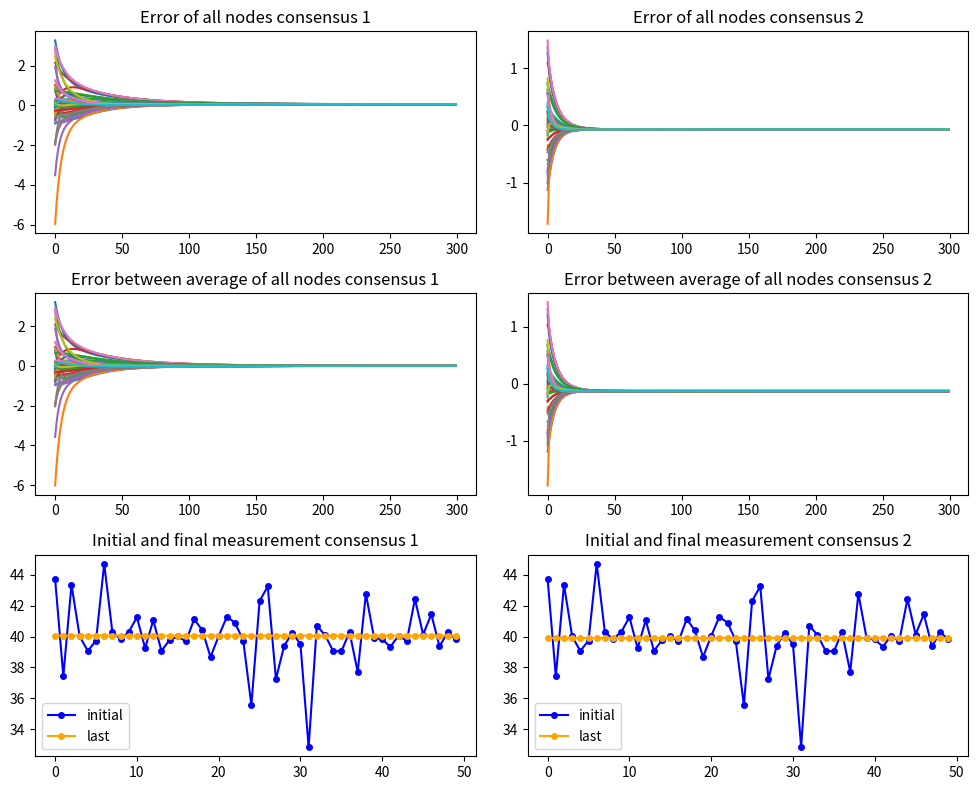

This chart was generated by the following Python code:
import matplotlib.pyplot as plt
import numpy as np

# Constants
numNodes = 50  # Number of sensor nodes
r = 15  # Active range of sensor nodes
area = 50  # Distribution area of sensor nodes
iteration = 300  # Number of iterations
neighborList = [0] * numNodes  # List to store neighbors of each node
V1 = [0] * numNodes  # List to store noise variance for each node
n1 = [0] * numNodes  # List to store noise values for each node
zi = [0] * numNodes  # List to store noisy measurements for each node
errorc1 = np.zeros([iteration, numNodes])  # Array to store errors for consensus 1
errorc2 = np.zeros([iteration, numNodes])  # Array to store errors for consensus 2
errorAvgc1 = np.zeros([iteration, numNodes])  # Array to store errors between average for consensus 1
errorAvgc2 = np.zeros([iteration, numNodes])  # Array to store errors between average for consensus 2
groundTruth = 40  # Ground truth value


# Function to find neighbors
def find_neighbors(n, Xi, r):
    # Find neighbors within a specified radius for each node.
    allNi = [[] for _ in range(n)]
    for j in range(n):
        neighbors = []
        for i in range(n):
            if np.linalg.norm(Xi[j] - Xi[i]) <= r:
                neighbors.append(i)
        allNi[j] = neighbors
    return allNi


# Consensus function 1
def consensus1(Xi, Ni, A, e):
    # Perform consensus operation for each node using Consensus 1.
    newXi = np.zeros_like(Xi)
    for i in range(len(Xi)):
        sum_neighbors = sum(A[i, j] * (Xi[j] - Xi[i]) for j in Ni[i])
        newXi[i] = Xi[i] + e * sum_neighbors
    return newXi


# Consensus function 2
def consensus2(Xi, Ni):
    # Perform consensus operation for each node using Consensus 2.
    newXi = np.zeros_like(Xi)
    for i in range(len(Xi)):
        sum_neighbors = sum(Xi[j] for j in Ni[i])
        newXi[i] = (1 / (1 + len(Ni[i]))) * (Xi[i] + sum_neighbors)
    return newXi


# Function to create adjacency matrix
def adjacency_matrix(Ni):
    # Create adjacency matrix based on neighbor lists.
    AMatrix = np.zeros((numNodes, numNodes))
    for i in range(len(Ni)):
        for j in Ni[i]:
            AMatrix[i][j] = 1
    return AMatrix


def main():
    # Generate random values
    Xi = np.random.random((numNodes, 2)) * area

    # Set epsilon step-rate
    e = 0.02

    # Target position
    target = np.array([25, 25])

    # Find neighbors and store in a list
    neighborList = find_neighbors(numNodes, Xi, r)

    # Make noisy measurement
    for j in range(numNodes):
        cov_mat = np.stack((Xi[j], target), axis=1)
        Calccov = np.cov(cov_mat)
        cv = (Calccov[0, 0] - Calccov[1, 1]) / 100

        V1[j] = ((np.linalg.norm(Xi[j] - target) ** 2) + cv) / (r ** 2)
        n1[j] = np.random.normal(0.0, V1[j])
        zi[j] = groundTruth + n1[j]

    # Initial measurement
    xic1 = zi.copy()
    xic2 = zi.copy()
    initial_average = np.mean(zi)

    iter = 0
    while iter < iteration:
        # Update adjacency matrix
        A = adjacency_matrix(neighborList)

        # Consensus 1 and 2
        xic1 = consensus1(xic1, neighborList, A, e)
        xic2 = consensus2(xic2, neighborList)

        for x in range(numNodes):
            # Record error
            errorc1[iter, x] = xic1[x] - groundTruth
            errorc2[iter, x] = xic2[x] - groundTruth
            errorAvgc1[iter, x] = xic1[x] - initial_average
            errorAvgc2[iter, x] = xic2[x] - initial_average

        iter += 1

    # Plot the errors and initial vs final measurements
    plt.figure(figsize=(10, 8))

    # Plot error consensus 1
    plt.subplot(3, 2, 1)
    plt.plot(errorc1)
    plt.title("Error of all nodes consensus 1")

    # Plot error consensus 2
    plt.subplot(3, 2, 2)
    plt.plot(errorc2)
    plt.title("Error of all nodes consensus 2")

    # Plot error between average consensus 1
    plt.subplot(3, 2, 3)
    plt.plot(errorAvgc1)
    plt.title("Error between average of all nodes consensus 1")

    # Plot error between average consensus 2
    plt.subplot(3, 2, 4)
    plt.plot(errorAvgc2)
    plt.title("Error between average of all nodes consensus 2")

    # Plot initial and final measurement consensus 1
    plt.subplot(3, 2, 5)
    plt.plot(zi, label='initial', color='blue', marker='o', markerfacecolor='blue', markersize=4)
    plt.plot(xic1, label='last', color='orange', marker='o', markerfacecolor='orange', markersize=4)
    plt.legend()
    plt.title("Initial and final measurement consensus 1")

    # Plot initial and final measurement consensus 2
    plt.subplot(3, 2, 6)
    plt.plot(zi, label='initial', color='blue', marker='o', markerfacecolor='blue', markersize=4)
    plt.plot(xic2, label='last', color='orange', marker='o', markerfacecolor='orange', markersize=4)
    plt.legend()
    plt.title("Initial and final measurement consensus 2")

    plt.tight_layout()
    plt.show()


if __name__ == "__main__":
    main()
